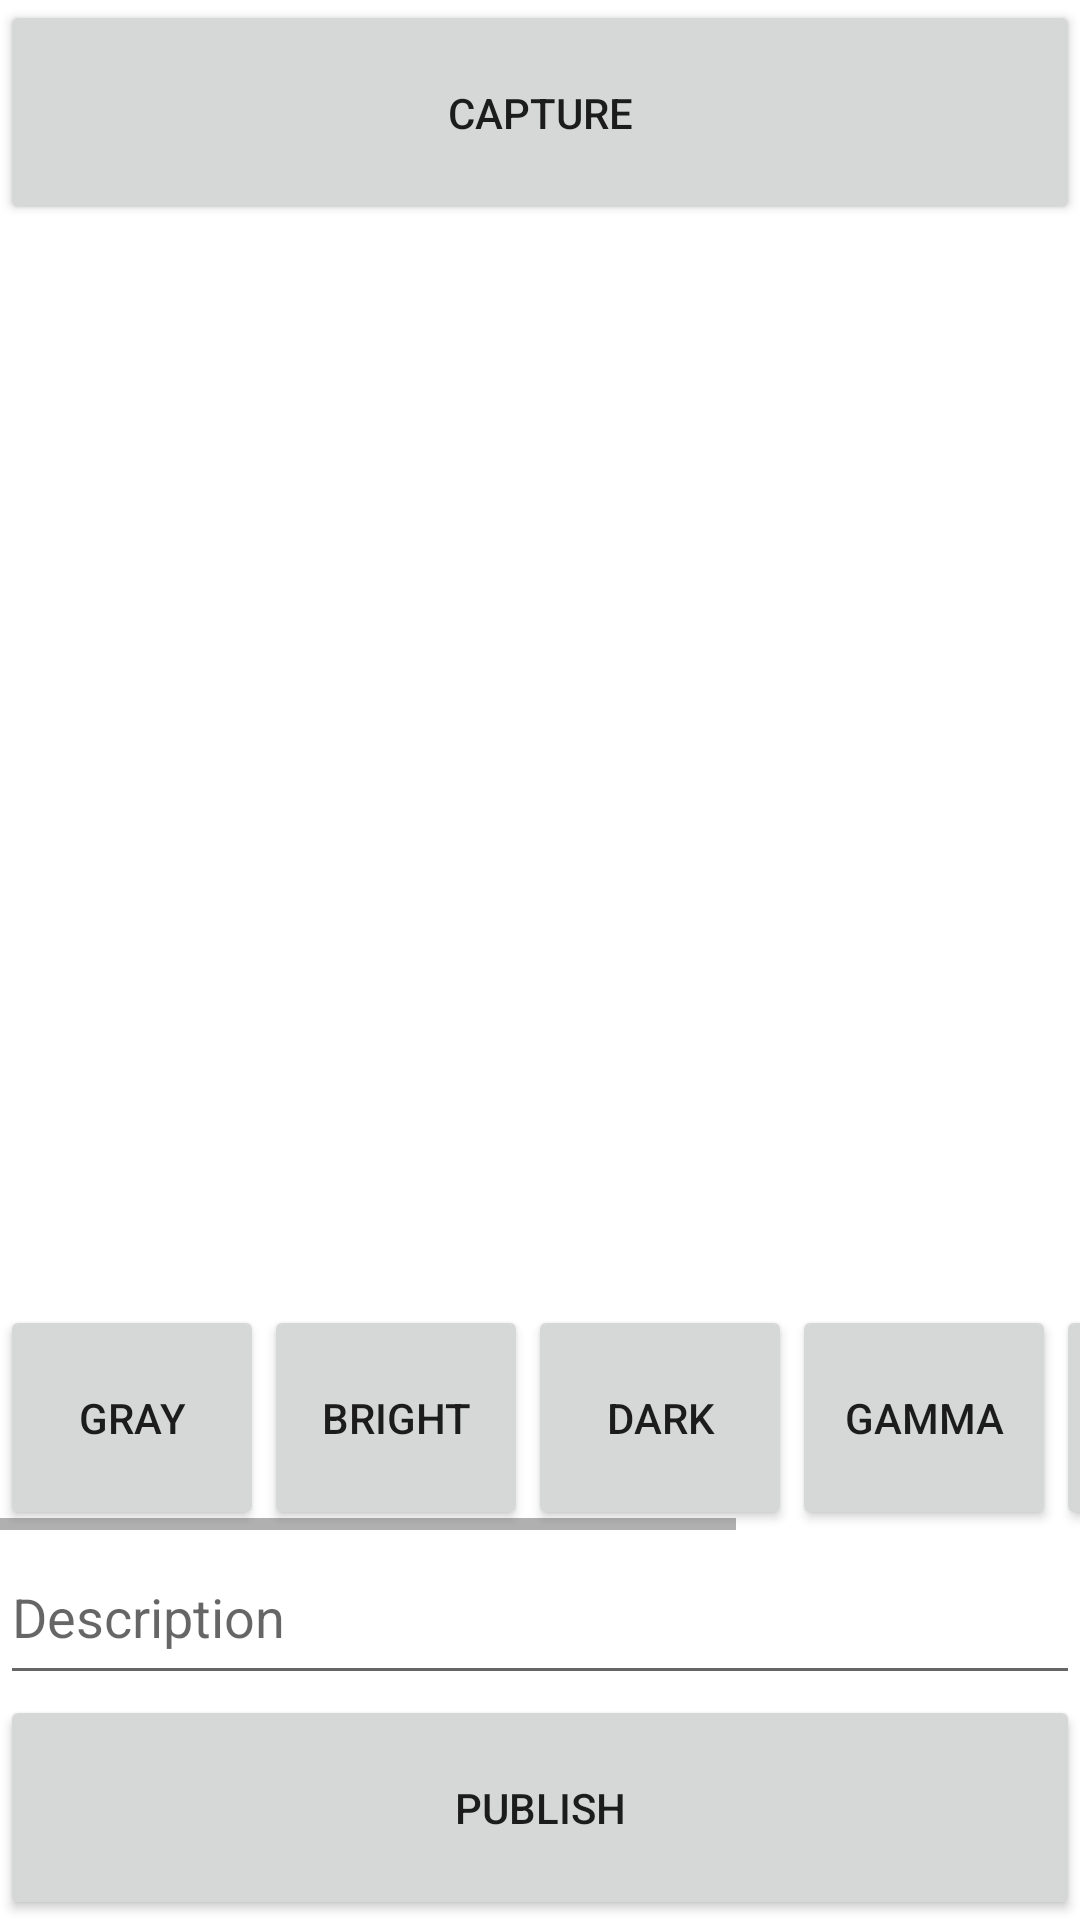

The Android layout XML behind this screen, and the referenced resources:
<!-- AndroidManifest.xml: application theme Theme.Pixart -->
<!-- res/layout/fragment_camera.xml -->
<?xml version="1.0" encoding="utf-8"?>
<androidx.constraintlayout.widget.ConstraintLayout xmlns:android="http://schemas.android.com/apk/res/android"
    xmlns:app="http://schemas.android.com/apk/res-auto"
    xmlns:tools="http://schemas.android.com/tools"
    android:layout_width="match_parent"
    android:layout_height="match_parent"
    tools:context=".ui.camera.CameraFragment">

    <ImageView
        android:id="@+id/img_camera"
        android:layout_width="0dp"
        android:layout_height="0dp"
        app:layout_constraintDimensionRatio="H,1:1"
        app:layout_constraintEnd_toEndOf="parent"
        app:layout_constraintStart_toStartOf="parent"
        app:layout_constraintTop_toBottomOf="@+id/btn_capture"
        tools:src="@tools:sample/avatars" />

    <Button
        android:id="@+id/btn_capture"
        android:layout_width="0dp"
        android:layout_height="75dp"
        android:text="Capture"
        app:layout_constraintEnd_toEndOf="parent"
        app:layout_constraintStart_toStartOf="parent"
        app:layout_constraintTop_toTopOf="parent" />

    <HorizontalScrollView
        android:id="@+id/effect_line"
        android:layout_width="0dp"
        android:layout_height="wrap_content"
        app:layout_constraintEnd_toEndOf="parent"
        app:layout_constraintStart_toStartOf="parent"
        app:layout_constraintTop_toBottomOf="@+id/img_camera">

        <LinearLayout
            android:layout_width="match_parent"
            android:layout_height="wrap_content"
            android:orientation="horizontal">

            <Button
                android:id="@+id/btn_gray"
                android:layout_width="wrap_content"
                android:layout_height="75dp"
                android:text="Gray" />

            <Button
                android:id="@+id/btn_bright"
                android:layout_width="wrap_content"
                android:layout_height="75dp"
                android:text="Bright" />

            <Button
                android:id="@+id/btn_dark"
                android:layout_width="wrap_content"
                android:layout_height="75dp"
                android:text="Dark" />

            <Button
                android:id="@+id/btn_gamma"
                android:layout_width="wrap_content"
                android:layout_height="75dp"
                android:text="Gamma" />

            <Button
                android:id="@+id/btn_green"
                android:layout_width="wrap_content"
                android:layout_height="75dp"
                android:text="Green" />

            <Button
                android:id="@+id/btn_blue"
                android:layout_width="wrap_content"
                android:layout_height="75dp"
                android:text="Blue" />
        </LinearLayout>
    </HorizontalScrollView>

    <Button
        android:id="@+id/btn_publish"
        android:layout_width="0dp"
        android:layout_height="75dp"
        android:text="Publish"
        app:layout_constraintBottom_toBottomOf="parent"
        app:layout_constraintEnd_toEndOf="parent"
        app:layout_constraintStart_toStartOf="parent" />

    <EditText
        android:id="@+id/edt_description"
        android:layout_width="0dp"
        android:layout_height="0dp"
        android:hint="Description"
        android:inputType="textMultiLine"
        app:layout_constraintBottom_toTopOf="@+id/btn_publish"
        app:layout_constraintEnd_toEndOf="parent"
        app:layout_constraintStart_toStartOf="parent"
        app:layout_constraintTop_toBottomOf="@+id/effect_line" />
</androidx.constraintlayout.widget.ConstraintLayout>
<!-- resources referenced by this layout -->
<resources>
  <style name="Theme.Pixart" parent="Theme.MaterialComponents.DayNight.DarkActionBar">
          
          <item name="colorPrimary">@color/purple_500</item>
          <item name="colorPrimaryVariant">@color/purple_700</item>
          <item name="colorOnPrimary">@color/white</item>
          
          <item name="colorSecondary">@color/teal_200</item>
          <item name="colorSecondaryVariant">@color/teal_700</item>
          <item name="colorOnSecondary">@color/black</item>
          
          <item name="android:statusBarColor">?attr/colorPrimaryVariant</item>
          
      </style>
  <!-- not gathered from this repository: default colours our renderer supplied (Android Studio template values) -->
  <color name="purple_500">#FF6200EE</color>
  <color name="purple_700">#FF3700B3</color>
  <color name="teal_200">#FF03DAC5</color>
  <color name="teal_700">#FF018786</color>
  <color name="black">#FF000000</color>
  <color name="white">#FFFFFFFF</color>
</resources>
